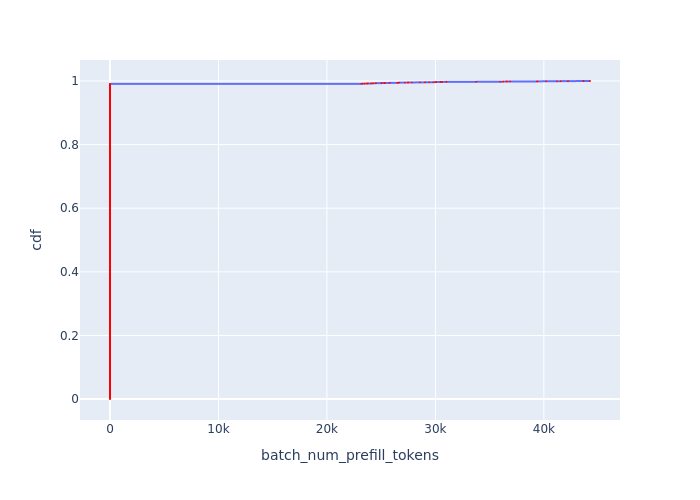

The data file committed next to this chart (first rows):
Batch Id, batch_num_prefill_tokens, cdf
26267, 0, 0.0001814
26268, 0, 0.0003628
26269, 0, 0.0005442
26270, 0, 0.0007256
26271, 0, 0.0009069
26272, 0, 0.001088
26273, 0, 0.00127
26274, 0, 0.001451
26275, 0, 0.001633
26276, 0, 0.001814
26277, 0, 0.001995
26278, 0, 0.002177
26279, 0, 0.002358
26280, 0, 0.002539
26281, 0, 0.002721
26282, 0, 0.002902
26283, 0, 0.003084
26284, 0, 0.003265
26285, 0, 0.003446
26287, 0, 0.003628
26288, 0, 0.003809
26289, 0, 0.003991
26290, 0, 0.004172
26291, 0, 0.004353
26292, 0, 0.004535
26293, 0, 0.004716
26294, 0, 0.004898
26295, 0, 0.005079
26296, 0, 0.00526
26297, 0, 0.005442
26298, 0, 0.005623
26299, 0, 0.005804
26300, 0, 0.005986
26301, 0, 0.006167
26302, 0, 0.006349
26303, 0, 0.00653
26304, 0, 0.006711
26305, 0, 0.006893
26306, 0, 0.007074
26307, 0, 0.007256
26308, 0, 0.007437
26309, 0, 0.007618
26311, 0, 0.0078
26312, 0, 0.007981
26313, 0, 0.008163
26314, 0, 0.008344
26315, 0, 0.008525
26316, 0, 0.008707
26317, 0, 0.008888
26318, 0, 0.009069
26319, 0, 0.009251
26320, 0, 0.009432
26321, 0, 0.009614
26322, 0, 0.009795
26323, 0, 0.009976
26324, 0, 0.01016
26325, 0, 0.01034
26326, 0, 0.01052
26327, 0, 0.0107
26328, 0, 0.01088
... 5,453 more rows
